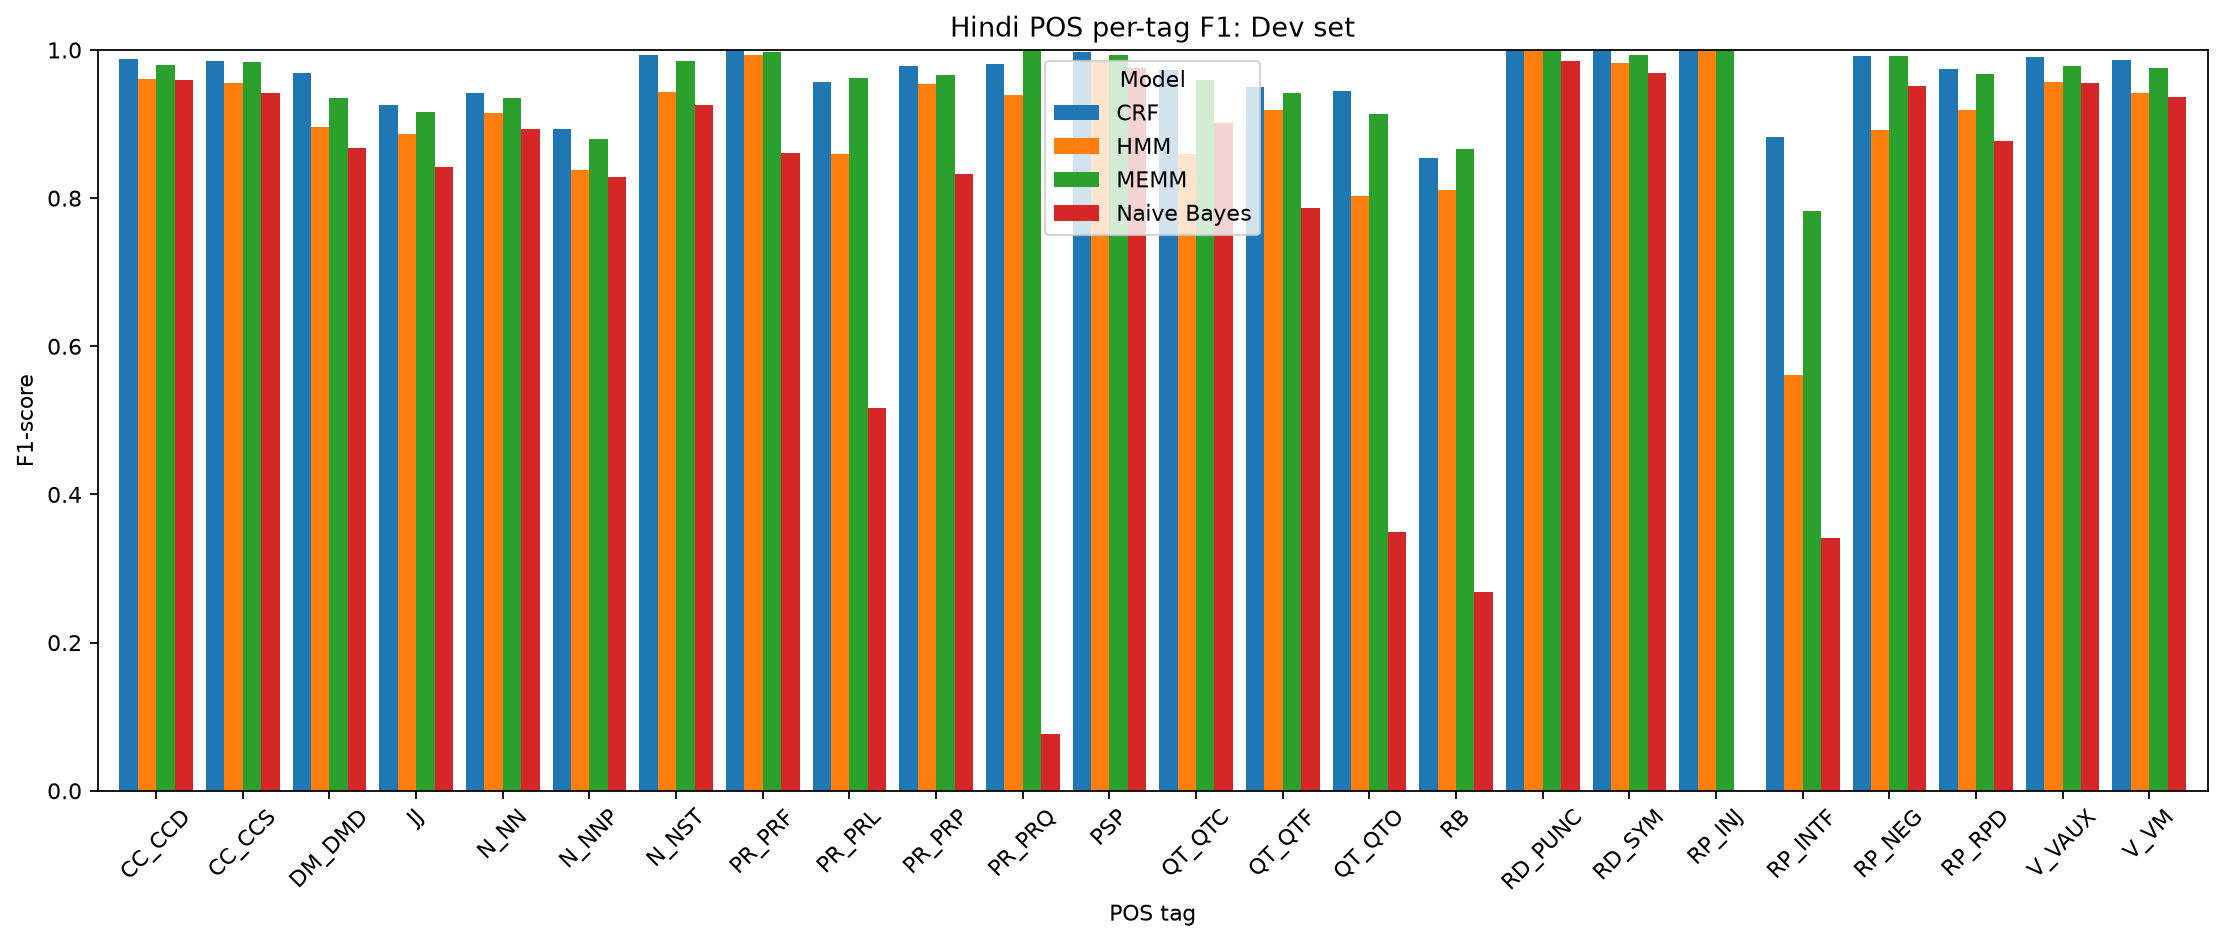

Data behind this chart, as committed beside it:
tag, CRF, HMM, MEMM, Naive Bayes
CC_CCD, 0.988, 0.9607, 0.9796, 0.9598
CC_CCS, 0.9848, 0.9554, 0.9836, 0.9415
DM_DMD, 0.9683, 0.8959, 0.9345, 0.8682
JJ, 0.9257, 0.887, 0.9165, 0.8422
N_NN, 0.9413, 0.9147, 0.9351, 0.8934
N_NNP, 0.8936, 0.8384, 0.8795, 0.8286
N_NST, 0.9936, 0.9436, 0.9855, 0.9258
PR_PRF, 1.0, 0.9935, 0.9967, 0.8614
PR_PRL, 0.9573, 0.8596, 0.9626, 0.517
PR_PRP, 0.9789, 0.9535, 0.9657, 0.8327
PR_PRQ, 0.9804, 0.9388, 1.0, 0.07692
PSP, 0.9976, 0.9839, 0.9935, 0.9758
QT_QTC, 0.9726, 0.86, 0.9595, 0.9015
QT_QTF, 0.9502, 0.9184, 0.9414, 0.7865
QT_QTO, 0.9449, 0.8033, 0.9134, 0.35
RB, 0.8536, 0.8115, 0.866, 0.2688
RD_PUNC, 1.0, 0.999, 0.9988, 0.9858
RD_SYM, 1.0, 0.9823, 0.993, 0.9683
RP_INJ, 1.0, 1.0, 1.0, 0.0
RP_INTF, 0.8824, 0.5607, 0.7826, 0.3415
RP_NEG, 0.9925, 0.8919, 0.9925, 0.9513
RP_RPD, 0.9745, 0.9192, 0.9671, 0.8771
V_VAUX, 0.9902, 0.9561, 0.9785, 0.9557
V_VM, 0.9863, 0.9426, 0.9761, 0.9364
